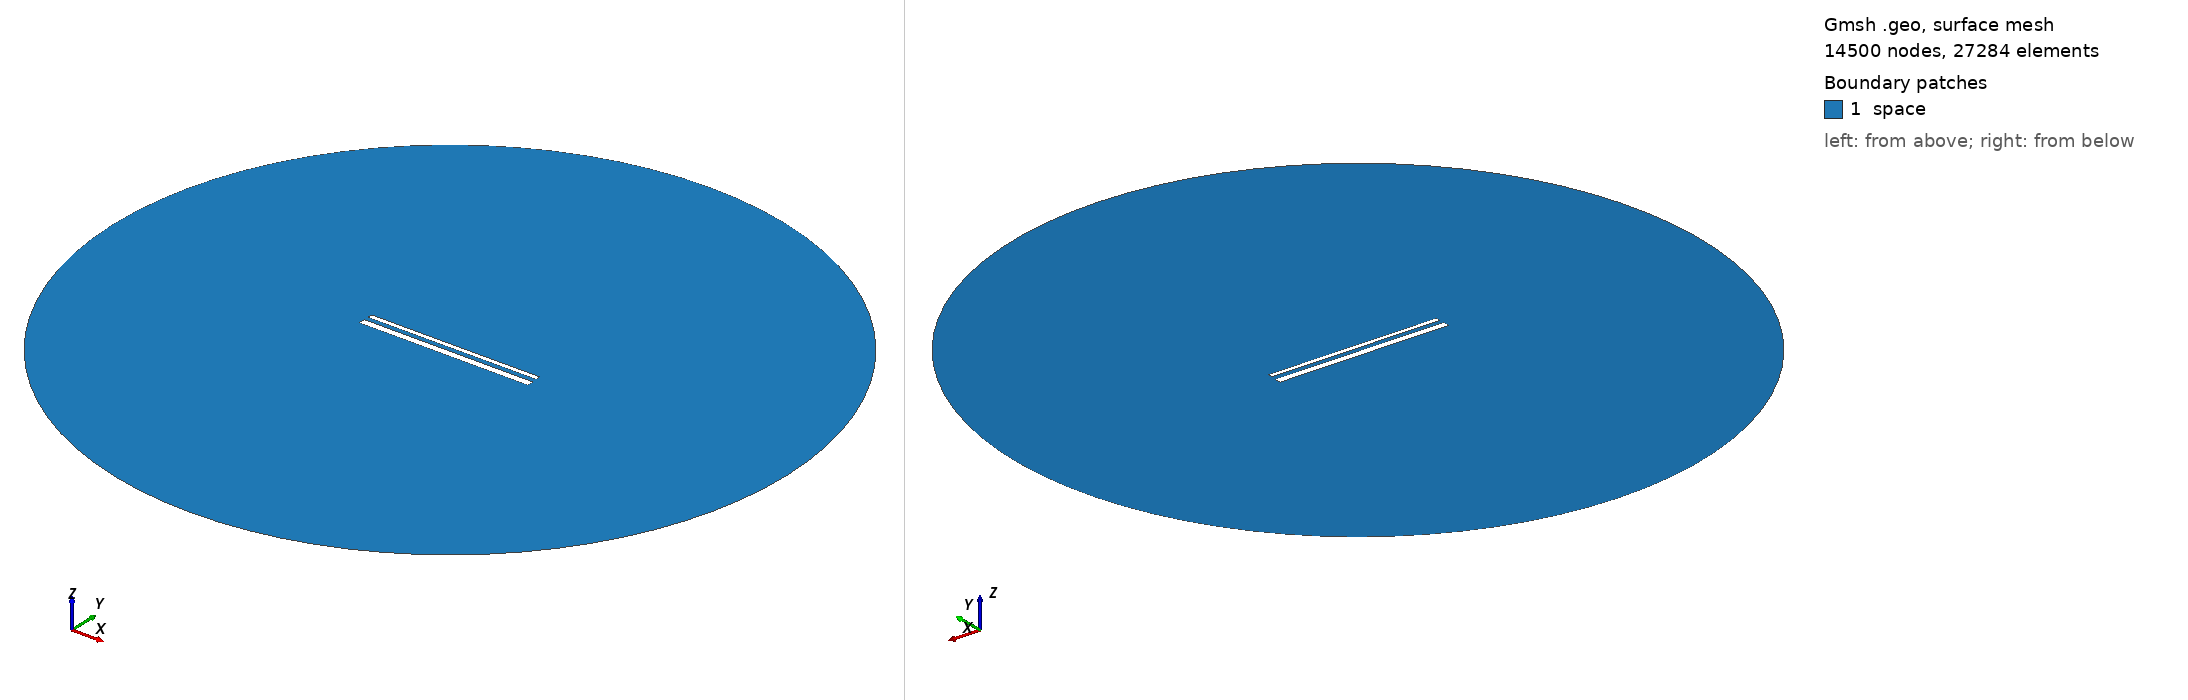

Gmsh geometry script, surface-meshed: 14500 nodes, 27284 surface elements. Boundary patches (legend numbers): 1 space. Left view from above one corner, right view from below the opposite corner. Legend entries are the model's physical surfaces. The drawing asked Gmsh for element sizes between 1% and 20% of the model's largest extent; the script's own settings can give other sizes.

=== 15438.geo (drawn) ===
//---------------------------------------
// Geometry kernel
//---------------------------------------

SetFactory("OpenCASCADE");



//---------------------------------------
// Parameters of the geometry
//---------------------------------------

// Overetch of the upper plate
overetch = 0.5;

// Distance between the plates
distance = 2.5;

// Discretization over the x axis (for the deformation)
nx = 50; 

// Length of the plate
L = 100 - overetch; 

// Number of modes
n = 4; 

// 1st mode coefficient
coeff(1) = 0.07499999999999998;
beta(1) = 0.596864 * 3.1415926535 / L;

// 2nd mode coefficient
coeff(2) = 0.0;
beta(2) = 1.49418 * 3.1415926535 / L;

// 3rd mode coefficient
coeff(3) = 0.0;
beta(3) = 2.50025 * 3.1415926535 / L;

// 4th mode coefficient
coeff(4) = 0.0;
beta(4) = 3.49999 * 3.1415926535 / L;



//---------------------------------------
// Upper plate (deformed rectangle)
//---------------------------------------

// Coordiantes of the upper plate
xmin = -50;
xmax = 50 - overetch;

// Height of the upper plate
yheight = 4 - 2 * overetch;

// Indexes of the points
UpperID[] = {};
LowerID[] = {};
LeftID[] = {};
RightID[] = {};

// Point index
p = 1;

// Horizontal edges
For i In {1:nx}
    x = xmin + (i-1)*(xmax - xmin)/(nx-1);

    y_bottom = distance / 2 + overetch;
    For j In {1:n}
        C = (Cosh(beta(j)*L) + Cos(beta(j)*L)) / (Sinh(beta(j)*L) + Sin(beta(j)*L));
        y_bottom  = y_bottom + coeff(j) * (Cosh(beta(j)*(x+50)) - Cos(beta(j)*(x+50)) - C * (Sinh(beta(j)*(x+50)) - Sin(beta(j)*(x+50))));
    EndFor

    y_top = y_bottom + yheight;

    Point(p) = {x, y_top, 0, 1.0};
    UpperID[i] = p;
    p = p + 1;

    Point(p) = {x, y_bottom, 0, 1.0};
    LowerID[i] = p;
    p = p + 1;
EndFor

// Create point lists
UpperPts[] = {}; LowerPts[] = {};
For i In {1:nx}
  UpperPts[] += {UpperID[i]};
  LowerPts[] += {LowerID[i]};
EndFor

// Build splines
Spline(1) = {UpperPts[]};
Spline(2) = {LowerPts[]};
Line(3) = {LowerPts[nx-1], UpperPts[nx-1]};
Line(4) = {LowerPts[0], UpperPts[0]};

// Build the plane surface
Curve Loop(1) = {2, 3, -1, -4};
Plane Surface(1) = {1};



//---------------------------------------
// Lower plate (rectangle)
//---------------------------------------

// Vertices
Point(1001) = {-50, -1, 0, 1.0};
Point(1002) = { 50, -1, 0, 1.0};
Point(1003) = { 50,  -5, 0, 1.0};
Point(1004) = {-50,  -5, 0, 1.0};

// Edges
Line(5) = {1001, 1002};
Line(6) = {1002, 1003};
Line(7) = {1003, 1004};
Line(8) = {1004, 1001};

// Plane surface
Line Loop(2) = {5, 6, 7, 8};
Plane Surface(2) = {2}; 



//---------------------------------------
// Outer (fictious) boundary
//---------------------------------------

// Points
Point(1005) = {0, 0, 0};       // Center
Point(1006) = {200, 0, 0};     // Start point
Point(1007) = {0, 200, 0};     // 90 degrees
Point(1008) = {-200, 0, 0};    // 180 degrees
Point(1009) = {0, -200, 0};    // 270 degrees

// Circle arcs (each needs start, center, end)
Circle(9) = {1006, 1005, 1007};
Circle(10) = {1007, 1005, 1008};
Circle(11) = {1008, 1005, 1009};
Circle(12) = {1009, 1005, 1006};

// Plane surface for the entire domain
Curve Loop(3) = {9, 10, 11, 12};
Surface(3) = {3};

// Subtract the plates from the whole domain to obtain the actual domain where we want to solve the equations
BooleanDifference{ Surface{3}; Delete; }{ Surface{1}; Surface{2}; Delete; }




//---------------------------------------
// Transfinite Lines/Curves
//---------------------------------------

// Set the number of points on the boundaries
r = 7;

// Plates
Transfinite Curve {1, 2} = 50*r Using Progression 1;
Transfinite Curve {3, 4} = 2*r Using Progression 1;
Transfinite Line {5, 7} = 50*r Using Progression 1;
Transfinite Line {6, 8} = 2*r Using Progression 1;

// Outer boundary
Transfinite Line {9, 10, 11, 12} = 20 Using Progression 1;



//---------------------------------------
// Physical groups
//---------------------------------------                

// Physical curves (boundaries)
Physical Line("force_segment", 10) = {2};
Physical Line("upper_plate", 11) = {1, 3, 4};
Physical Line("lower_plate", 12) = {5, 6, 7, 8};
Physical Line("boundary", 20) = {9, 10, 11, 12};

// Physical Surfaces
Physical Surface("space", 30) = {3};



//---------------------------------------
// 6. Generate the Mesh
//---------------------------------------

// 2D mesh generation
Mesh 2;
